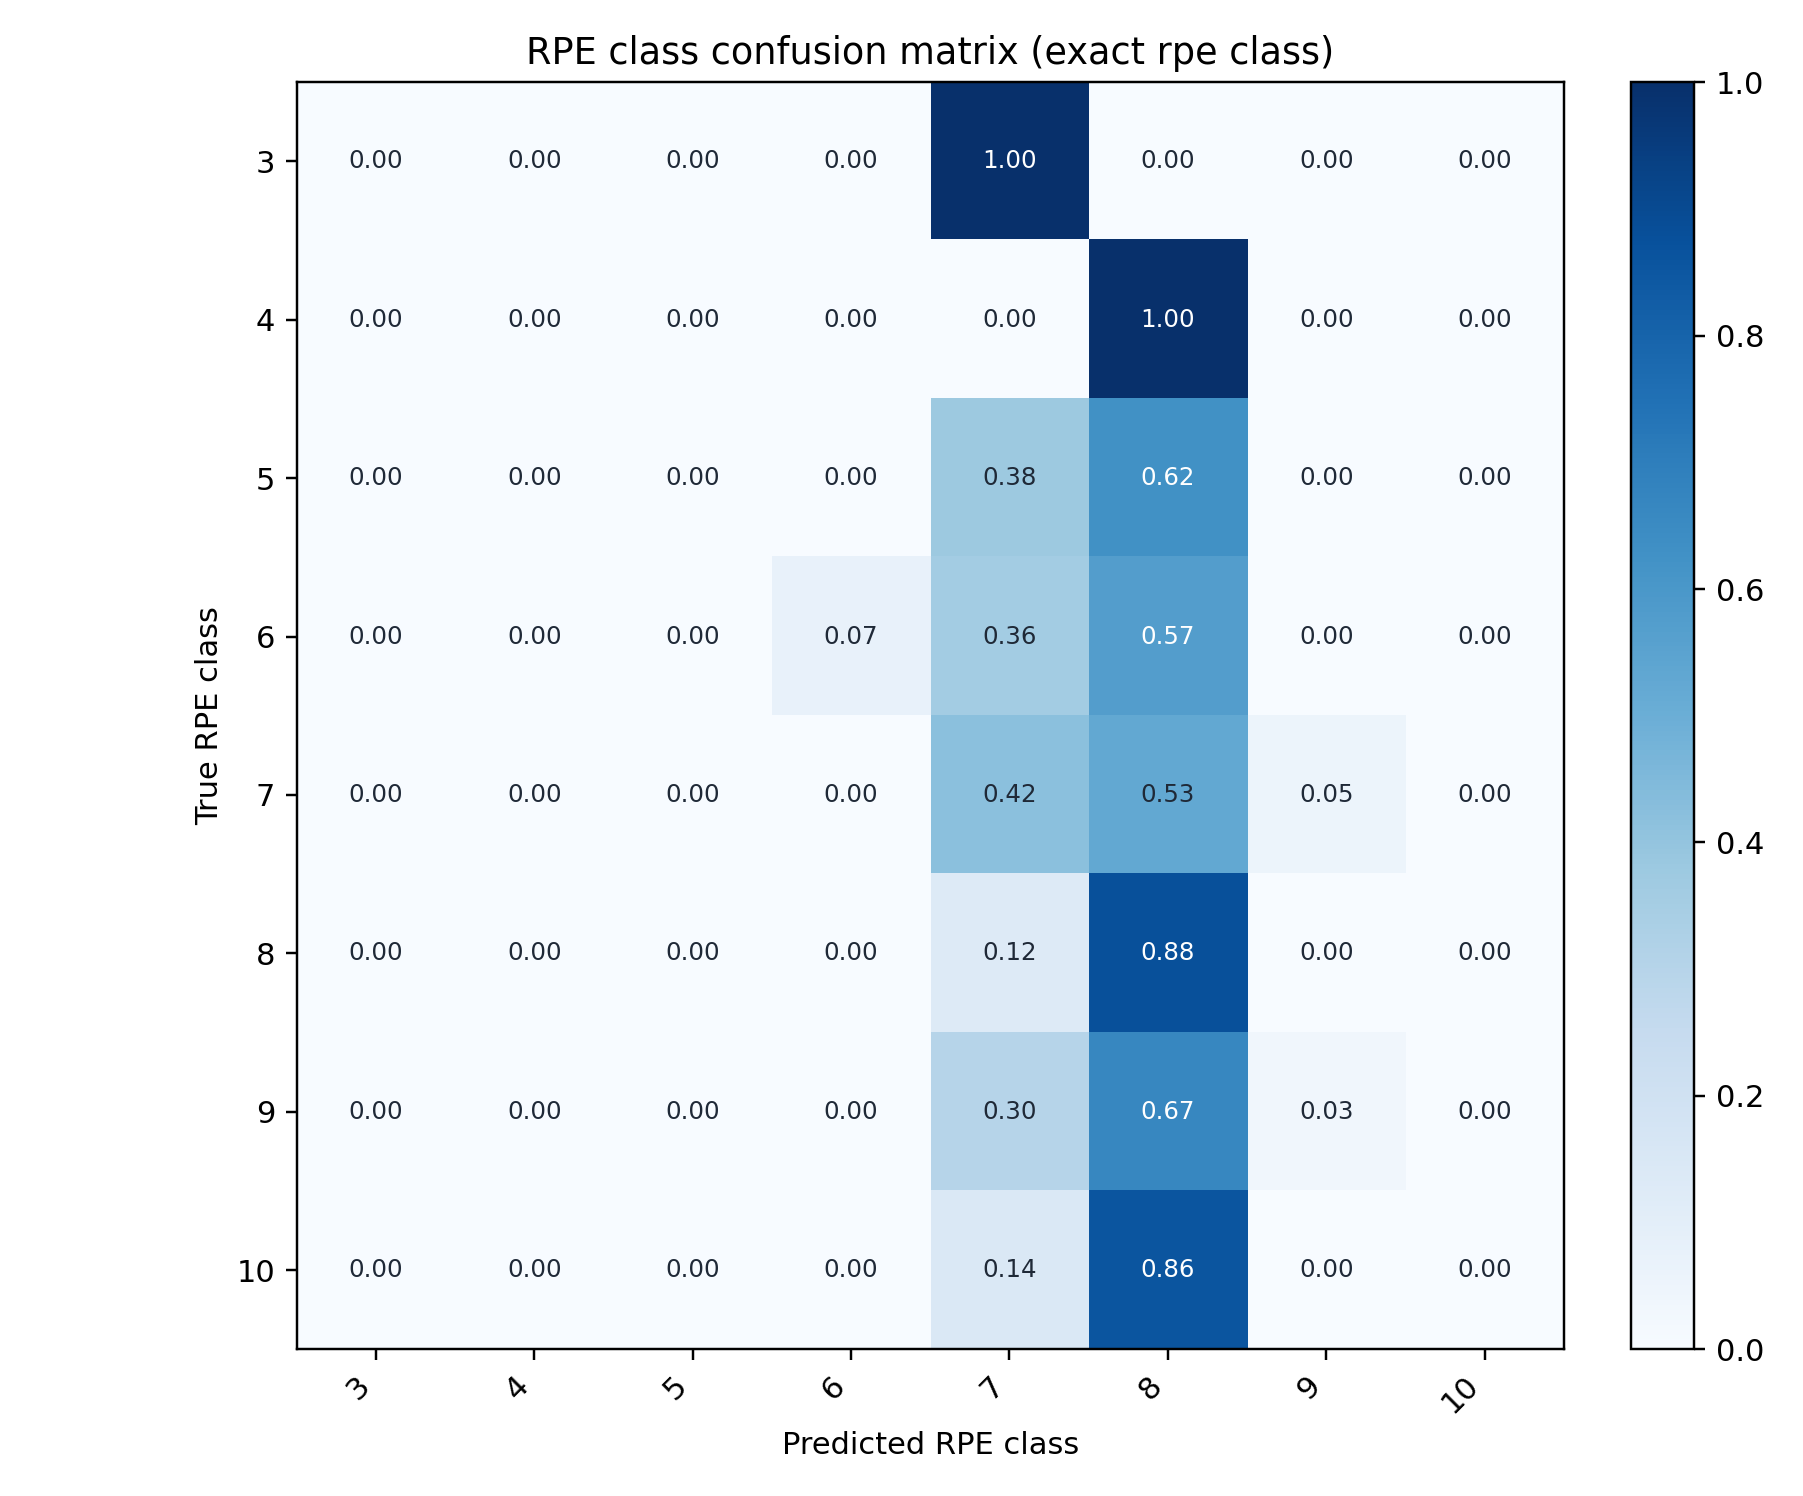

The file beside this chart, header and first rows:
, 3, 4, 5, 6, 7, 8, 9, 10
3, 0.0, 0.0, 0.0, 0.0, 1.0, 0.0, 0.0, 0.0
4, 0.0, 0.0, 0.0, 0.0, 0.0, 1.0, 0.0, 0.0
5, 0.0, 0.0, 0.0, 0.0, 0.375, 0.625, 0.0, 0.0
6, 0.0, 0.0, 0.0, 0.07143, 0.3571, 0.5714, 0.0, 0.0
7, 0.0, 0.0, 0.0, 0.0, 0.4211, 0.5263, 0.05263, 0.0
8, 0.0, 0.0, 0.0, 0.0, 0.125, 0.875, 0.0, 0.0
9, 0.0, 0.0, 0.0, 0.0, 0.3, 0.6667, 0.03333, 0.0
10, 0.0, 0.0, 0.0, 0.0, 0.1429, 0.8571, 0.0, 0.0
